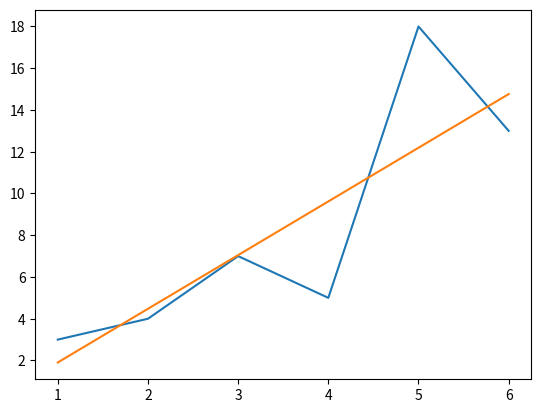

Here is the Python script that generated this plot:
# Programming Linear Regression
from statistics import mean
import numpy as np
import matplotlib.pyplot as plt

# Very important to declare datatype, otherwise wrong answer
xs = np.array([1, 2, 3, 4, 5, 6], dtype = np.float64)
ys = np.array([3, 4, 7, 5, 18, 13], dtype = np.float64)


m = (mean(xs)*mean(ys)-mean(xs*ys)) / (mean(xs)**2 - mean(xs*xs))
b = mean(ys)-m*mean(xs)
print (m, b)

prediction = [m*i+b for i in xs]

plt.plot(xs, ys)
plt.plot(xs, prediction)
plt.show()
